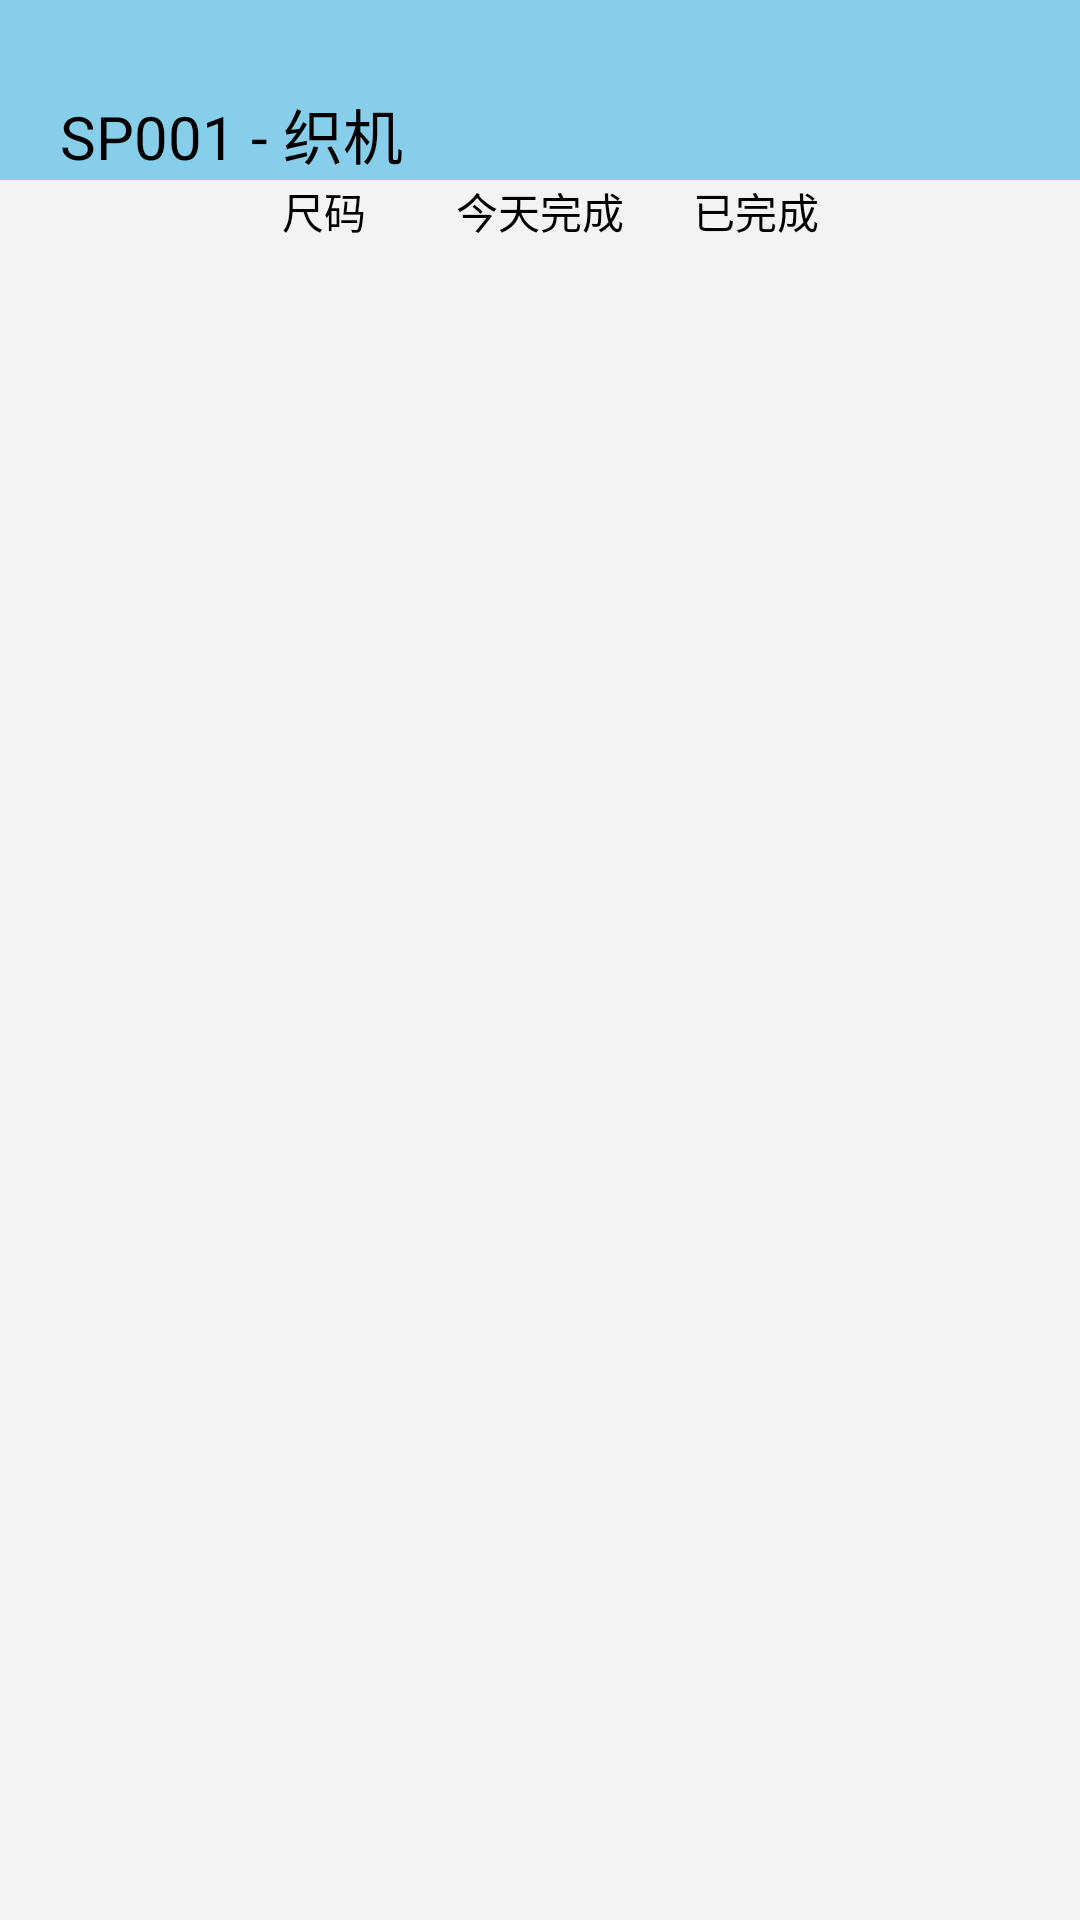

Here is an Android app screen rendered from its layout file. Give the layout XML and the strings, colors and styles it references.
<!-- AndroidManifest.xml: application theme AppTheme -->
<!-- res/layout/erp_color_activity.xml -->
<?xml version="1.0" encoding="utf-8"?>
<LinearLayout xmlns:android = "http://schemas.android.com/apk/res/android"
    android:orientation="vertical"
    android:layout_width="match_parent"
    android:layout_height="match_parent"
    android:background="#f3f3f3">
    <androidx.appcompat.widget.Toolbar
        android:id="@+id/erp_color_toolbar"
        android:layout_width="match_parent"
        android:layout_height="30dp"
        android:background="#87CEEB"
        android:popupTheme="@style/ThemeOverlay.AppCompat.Light">
        <LinearLayout
            android:layout_width="match_parent"
            android:layout_height="30dp"/>
    </androidx.appcompat.widget.Toolbar>
    <LinearLayout
        android:layout_width="match_parent"
        android:layout_height="30dp"
        android:background="#87CEEB">
    <TextView
        android:id="@+id/erp_color_tv"
        android:layout_width="wrap_content"
        android:layout_height="wrap_content"
        android:textSize="20dp"
        android:textColor="#000"
        android:layout_marginLeft="20dp"
        android:text="SP001 - 织机"/>
    </LinearLayout>
    <LinearLayout
        android:layout_width="match_parent"
        android:layout_height="wrap_content">
        <TextView
            android:id="@+id/erp_color_color_tv"
            android:layout_width="0dp"
            android:layout_weight="1"
            android:textColor="#000"
            android:gravity="center"
            android:layout_height="wrap_content"
            android:text=""/>
        <TextView
            android:id="@+id/erp_color_size_tv"
            android:layout_width="0dp"
            android:layout_weight="1"
            android:textColor="#000"
            android:gravity="center"
            android:layout_height="wrap_content"
            android:text="尺码"/>
        <TextView
            android:id="@+id/erp_color_todayproduction_tv"
            android:layout_width="0dp"
            android:layout_weight="1"
            android:textColor="#000"
            android:gravity="center"
            android:layout_height="wrap_content"
            android:text="今天完成"/>
        <TextView
            android:id="@+id/erp_color_production_tv"
            android:layout_width="0dp"
            android:layout_weight="1"
            android:textColor="#000"
            android:gravity="center"
            android:layout_height="wrap_content"
            android:text="已完成"/>
        <TextView
            android:layout_width="0dp"
            android:layout_weight="1"
            android:gravity="center"
            android:layout_height="wrap_content"
            android:text=""/>
    </LinearLayout>
    <androidx.recyclerview.widget.RecyclerView
        android:id="@+id/erp_color_rv"
        android:layout_width="match_parent"
        android:layout_height="match_parent"/>
</LinearLayout>
<!-- resources referenced by this layout -->
<resources>
  <style name="AppTheme" parent="Theme.AppCompat.Light.NoActionBar">
          
          <item name="colorPrimary">@color/colorPrimary</item>
          <item name="colorPrimaryDark">@color/colorPrimaryDark</item>
          <item name="colorAccent">@color/colorAccent</item>
      </style>
  <!-- not gathered from this repository: default colours our renderer supplied (Android Studio template values) -->
  <color name="colorPrimary">#FF6200EE</color>
  <color name="colorPrimaryDark">#FF3700B3</color>
  <color name="colorAccent">#FF03DAC5</color>
</resources>
